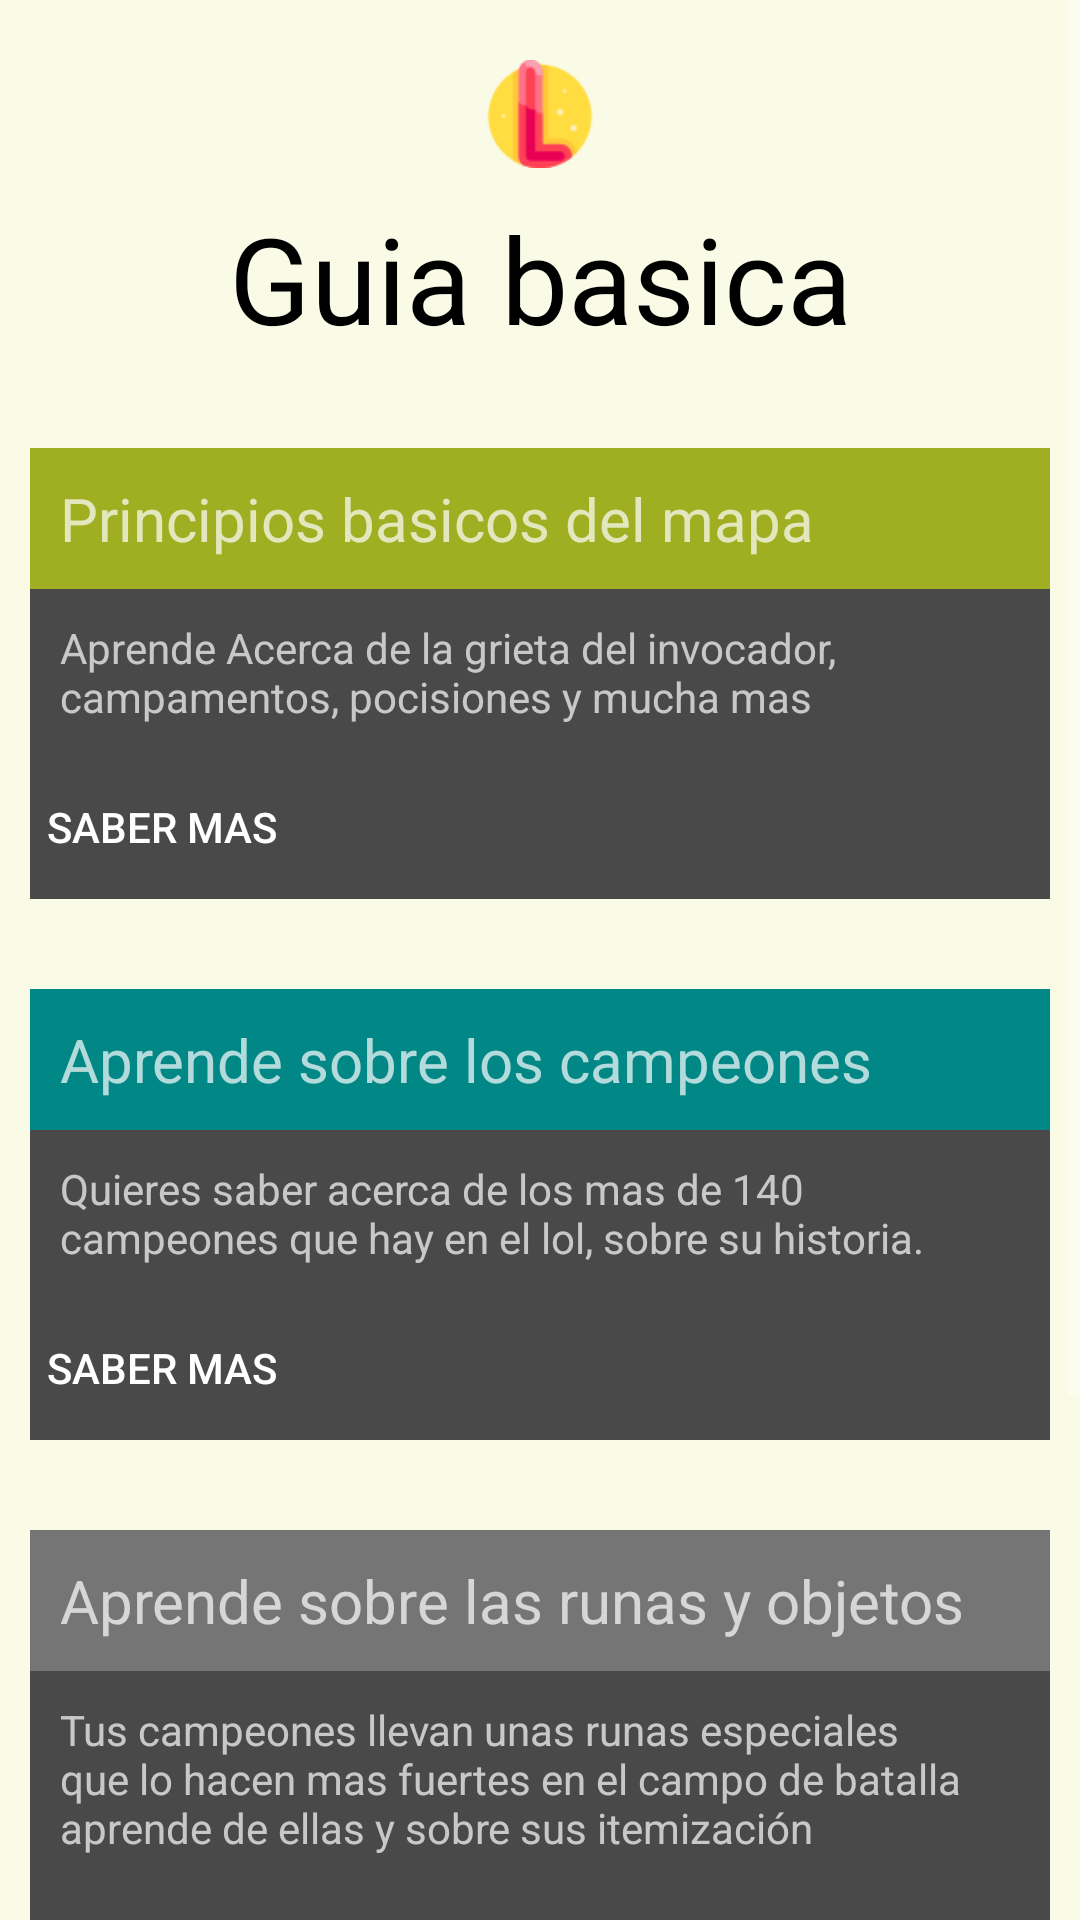

Produce the Android XML layout that renders to this screen, including the resource entries it uses.
<!-- AndroidManifest.xml: application theme Theme.SplashScreen -->
<!-- res/layout/layout_principal.xml -->
<?xml version="1.0" encoding="utf-8"?>
<ScrollView xmlns:android="http://schemas.android.com/apk/res/android"
    xmlns:app="http://schemas.android.com/apk/res-auto"
    xmlns:tools="http://schemas.android.com/tools"
    android:layout_width="match_parent"
    android:layout_height="match_parent"
    android:background="@color/GrayLight"
    android:orientation="vertical">

    <LinearLayout
        android:layout_width="match_parent"
        android:layout_height="wrap_content"
        android:layout_margin="10dp"
        android:orientation="vertical">

        <RelativeLayout
            android:layout_width="wrap_content"
            android:layout_height="?actionBarSize"
            android:background="@color/GrayLight">

            <ImageView
                android:layout_width="match_parent"
                android:layout_height="wrap_content"
                android:layout_centerVertical="true"
                android:padding="10dp"
                android:src="@drawable/letraicono" />

            <ImageView
                android:layout_width="wrap_content"
                android:layout_height="match_parent"
                android:layout_alignParentRight="true"
                android:layout_centerVertical="true"
                android:padding="15dp"
                android:src="@drawable/loupe" />

        </RelativeLayout>


        <LinearLayout
            android:layout_width="match_parent"
            android:layout_height="match_parent" />

        <TextView
            android:layout_width="match_parent"
            android:layout_height="wrap_content"
            android:layout_centerHorizontal="true"
            android:layout_centerVertical="true"
            android:gravity="center"
            android:text="Guia basica"
            android:textColor="@color/black"
            android:textSize="40dp"></TextView>

        <LinearLayout
            android:layout_width="match_parent"
            android:layout_height="wrap_content"
            android:layout_marginTop="90px"
            android:background="@color/pdark2"
            android:orientation="vertical"
            android:scaleType="centerCrop"
            app:layout_constraintBottom_toBottomOf="parent"
            app:cardCornerRadius="20dp"
            app:cardElevation="10dp"
            app:contentPadding="10dp">

            <TextView

                android:layout_width="match_parent"
                android:layout_height="wrap_content"
                android:background="#a0af22"
                android:padding="10dp"
                android:text="Principios basicos del mapa"
                android:textSize="20dp" />

            <TextView

                android:layout_width="wrap_content"
                android:layout_height="wrap_content"
                android:padding="10dp"
                android:text="Aprende Acerca de la grieta del invocador, campamentos, pocisiones y mucha mas" />

            <Button

                android:id="@+id/BasicosMapa"
                android:layout_width="wrap_content"
                android:layout_height="wrap_content"
                android:background="#00000000"
                android:text="Saber Mas" />

        </LinearLayout>

        <LinearLayout
            android:layout_width="match_parent"
            android:layout_height="wrap_content"
            android:layout_marginTop="90px"
            android:background="@color/pdark2"
            android:orientation="vertical"
            android:scaleType="centerCrop"
            app:layout_constraintBottom_toBottomOf="parent"
            app:cardCornerRadius="20dp"
            app:cardElevation="10dp"
            app:contentPadding="10dp">

            <TextView

                android:layout_width="match_parent"
                android:layout_height="wrap_content"
                android:background="@color/teal_700"
                android:padding="10dp"
                android:text="Aprende sobre los campeones"
                android:textSize="20dp" />

            <TextView

                android:layout_width="wrap_content"
                android:layout_height="wrap_content"
                android:padding="10dp"
                android:text="Quieres saber acerca de los mas de 140 campeones que hay en el lol, sobre su historia." />

            <Button
                android:id="@+id/aprendecampeones"
                android:layout_width="wrap_content"
                android:layout_height="wrap_content"
                android:background="#00000000"
                android:text="Saber Mas" />

        </LinearLayout>

        <LinearLayout
            android:layout_width="match_parent"
            android:layout_height="wrap_content"
            android:layout_marginTop="90px"
            android:background="@color/pdark2"
            android:orientation="vertical"
            android:scaleType="centerCrop"
            app:layout_constraintBottom_toBottomOf="parent"
            app:cardCornerRadius="20dp"
            app:cardElevation="10dp"
            app:contentPadding="10dp">

            <TextView

                android:layout_width="match_parent"
                android:layout_height="wrap_content"
                android:background="@color/primary"
                android:padding="10dp"
                android:text="Aprende sobre las runas y objetos "
                android:textSize="20dp" />

            <TextView

                android:layout_width="wrap_content"
                android:layout_height="wrap_content"
                android:padding="10dp"
                android:text="Tus campeones llevan unas runas especiales que lo hacen mas fuertes en el campo de batalla aprende de ellas y sobre sus itemización" />

            <Button
                android:layout_width="wrap_content"
                android:layout_height="wrap_content"
                android:background="#00000000"
                android:text="Saber Mas" />
        </LinearLayout>

        <LinearLayout
            android:layout_width="match_parent"
            android:layout_height="wrap_content"
            android:layout_marginTop="90px"
            android:background="@color/pdark2"
            android:orientation="vertical"
            android:scaleType="centerCrop"
            app:layout_constraintBottom_toBottomOf="parent"
            app:cardCornerRadius="20dp"
            app:cardElevation="10dp"
            app:contentPadding="10dp">

            <TextView

                android:layout_width="match_parent"
                android:layout_height="wrap_content"
                android:background="#00363a"
                android:padding="10dp"
                android:text="Aprende algunos trucos, consejos y secretos"
                android:textSize="20dp" />

            <TextView

                android:layout_width="wrap_content"
                android:layout_height="wrap_content"
                android:padding="10dp"
                android:text="Quieres saber acerca de eventos, curiosidades, recompesas y ppreguntas frecuentes" />

            <Button
                android:layout_width="wrap_content"
                android:layout_height="wrap_content"
                android:background="#00000000"
                android:text="Saber Mas" />
        </LinearLayout>
    </LinearLayout>

</ScrollView>
<!-- resources referenced by this layout -->
<resources>
  <color name="GrayLight">#f9fbe7</color>
  <color name="black">#FF000000</color>
  <color name="pdark2">#494949</color>
  <color name="primary">#757575</color>
  <color name="teal_700">#FF018786</color>
  <!-- drawable letraicono: png bitmap (drawable, 2320 bytes) -->
  <style name="Theme.SplashScreen" parent="Theme.MaterialComponents.NoActionBar">
          
          <item name="colorPrimary">@color/purple_500</item>
          <item name="colorPrimaryVariant">@color/purple_700</item>
          <item name="colorOnPrimary">@color/white</item>
          
          <item name="colorSecondary">@color/teal_200</item>
          <item name="colorSecondaryVariant">@color/teal_700</item>
          <item name="colorOnSecondary">@color/black</item>
          }
          <item name="android:windowDisablePreview">true</item>
          
  
          <item name="windowActionBar">false</item>
          <item name="windowNoTitle">true</item>
      </style>
  <color name="purple_500">#FF6200EE</color>
  <color name="purple_700">#FF3700B3</color>
  <color name="white">#FFFFFFFF</color>
  <color name="teal_200">#FF03DAC5</color>
</resources>
